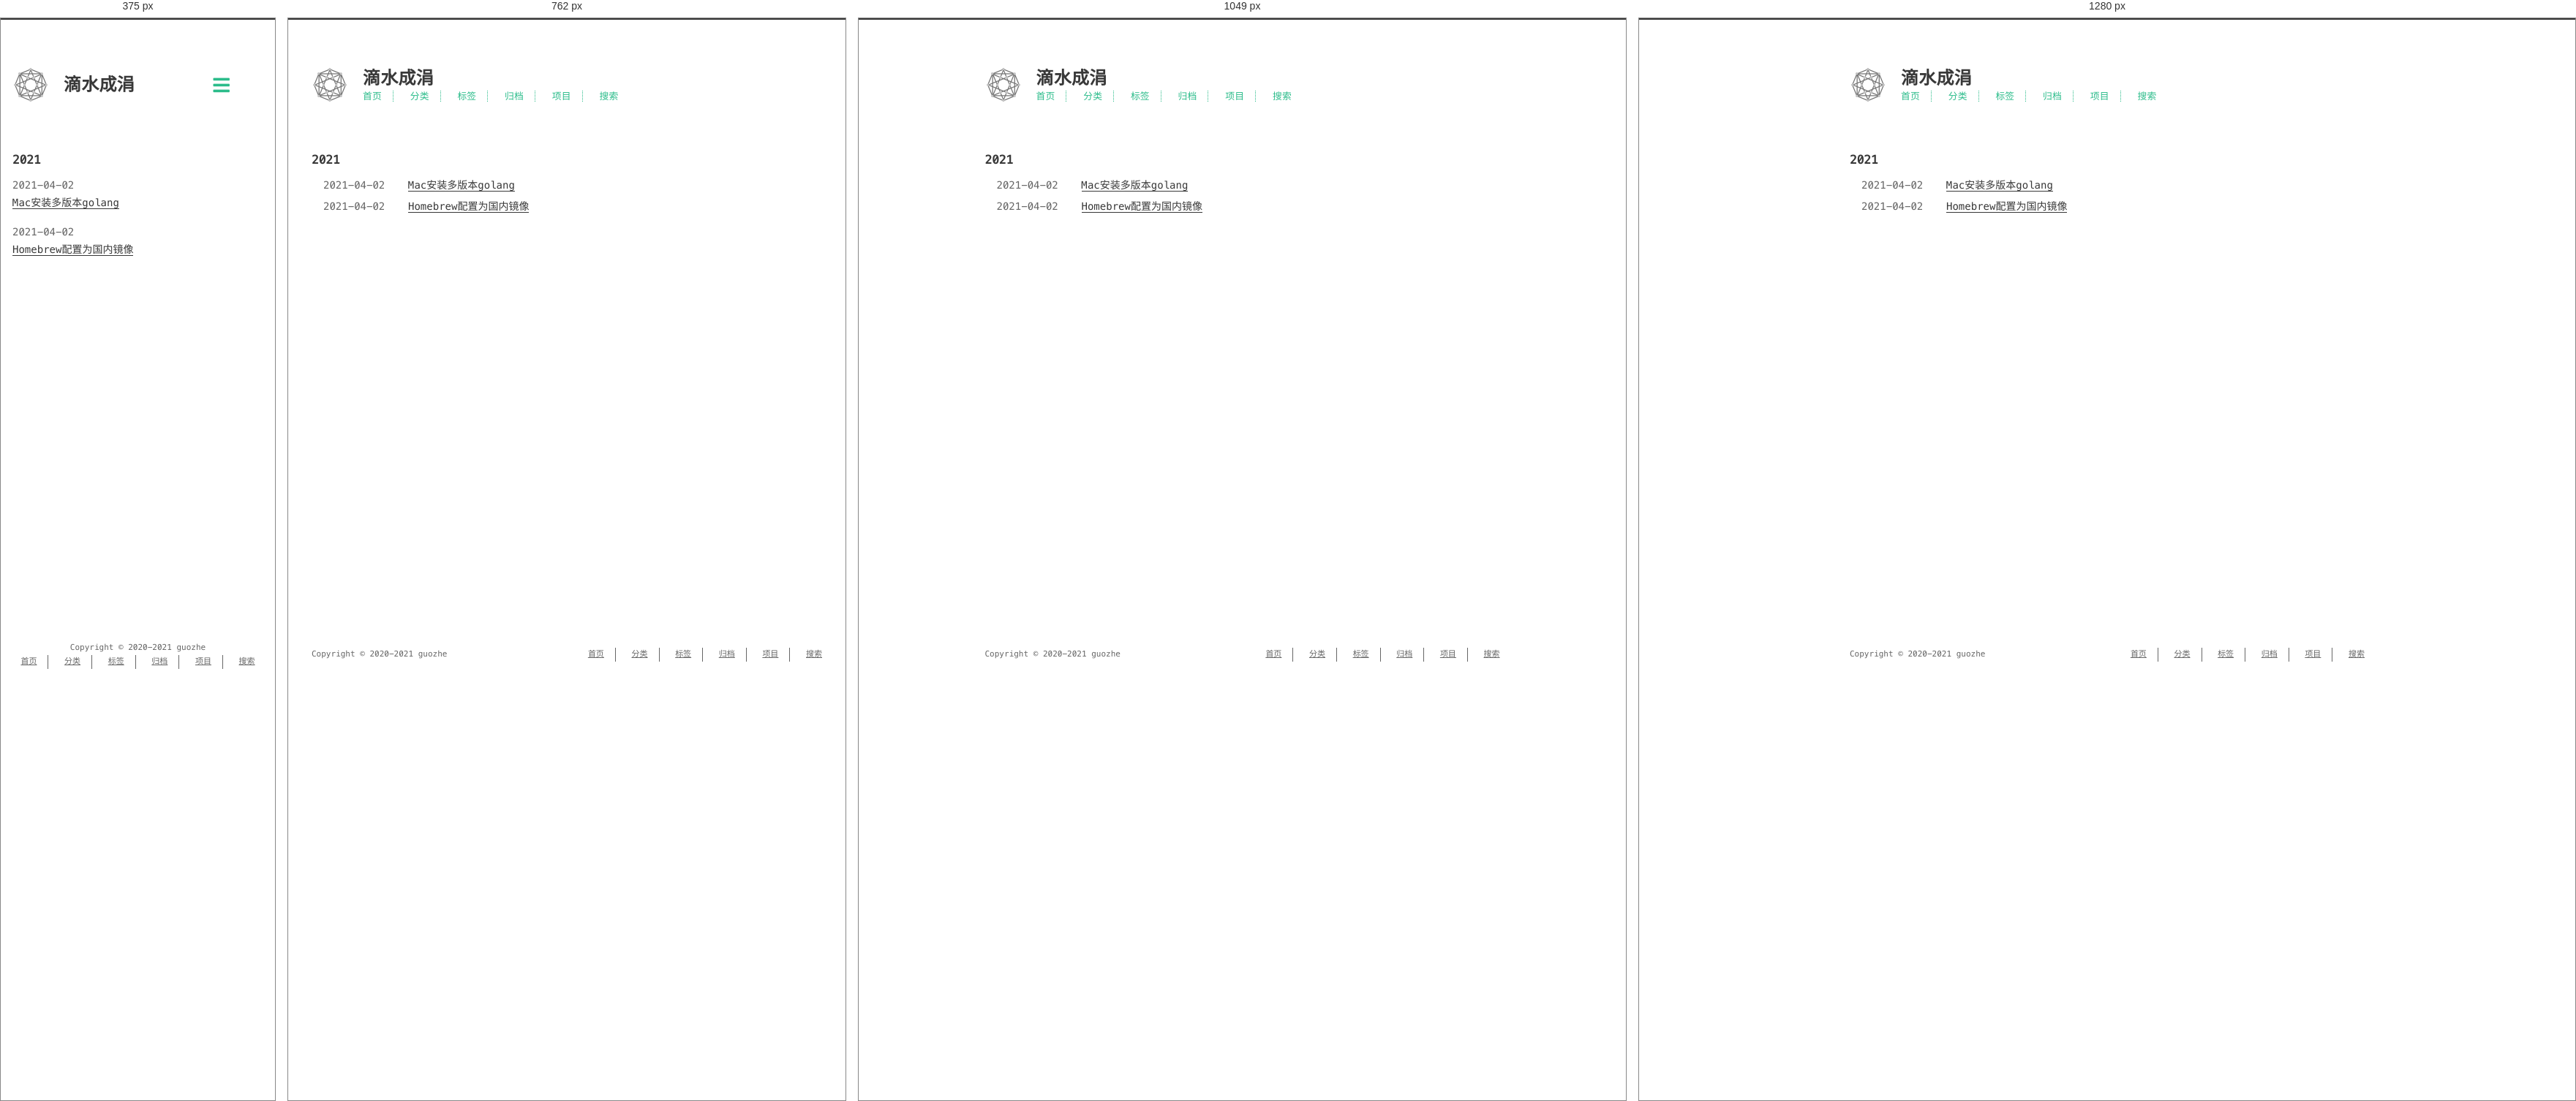
Rendered at 375 px, 762 px, 1049 px and 1280 px, left to right.

<!-- file: index.html -->
<!DOCTYPE html>
<html lang=zh>
<head>
    <!-- so meta -->
    <meta charset="utf-8">
    <meta http-equiv="X-UA-Compatible" content="IE=edge">
    <meta name="HandheldFriendly" content="True">
    <meta name="viewport" content="width=device-width, initial-scale=1, maximum-scale=1" />
    <meta property="og:type" content="website">
<meta property="og:title" content="滴水成涓">
<meta property="og:url" content="https://guozhe001.github.io/categories/Mac/index.html">
<meta property="og:site_name" content="滴水成涓">
<meta property="og:locale" content="zh_CN">
<meta property="article:author" content="guozhe">
<meta name="twitter:card" content="summary">
    
    
      
        
          <link rel="shortcut icon" href="/images/favicon.ico">
        
      
      
        
          <link rel="icon" type="image/png" href="/images/favicon-192x192.png" sizes="192x192">
        
      
      
        
          <link rel="apple-touch-icon" sizes="180x180" href="/images/apple-touch-icon.png">
        
      
    
    <!-- title -->
    <title>分类: Mac</title>
    <!-- styles -->
    
<link rel="stylesheet" href="/css/style.css">

    <!-- persian styles -->
    
      
<link rel="stylesheet" href="/css/rtl.css">

    
    <!-- rss -->
    
    
<meta name="generator" content="Hexo 5.4.0"><link rel="alternate" href="/atom.xml" title="滴水成涓" type="application/atom+xml">
</head>

<body class="max-width mx-auto px3 ltr">
    
    <div class="content index py4">
        
          <header id="header">
  <a href="/">
  
    
      <div id="logo" style="background-image: url(/images/favicon.gif);"></div>
    
  
    <div id="title">
      <h1>滴水成涓</h1>
    </div>
  </a>
  <div id="nav">
    <ul>
      <li class="icon">
        <a href="#"><i class="fas fa-bars fa-2x"></i></a>
      </li>
       
        <li><a href="/">首页</a></li>
       
        <li><a href="/categories/">分类</a></li>
       
        <li><a href="/tags/">标签</a></li>
       
        <li><a href="/archives/">归档</a></li>
       
        <li><a target="_blank" rel="noopener" href="https://github.com/guozhe001">项目</a></li>
       
        <li><a href="/search/">搜索</a></li>
      
    </ul>
  </div>
</header>

        
        <div id="archive">
  <ul class="post-list">
    
    
    
    
      
      
      
      
        <h2>2021</h2>
      
      <li class="post-item">
        
    <div class="meta">
      
        
          <time datetime="2021-04-02T15:31:57.447Z" itemprop="datePublished">2021-04-02</time>
        
      
    </div>


        <span>
    
        <a class="" href="/2021/04/02/others/Mac%E5%AE%89%E8%A3%85%E5%A4%9A%E7%89%88%E6%9C%ACgolang/">Mac安装多版本golang</a>
    


</span>
      </li>
    
      
      
      
      
      <li class="post-item">
        
    <div class="meta">
      
        
          <time datetime="2021-04-02T15:31:57.447Z" itemprop="datePublished">2021-04-02</time>
        
      
    </div>


        <span>
    
        <a class="" href="/2021/04/02/others/Homebrew%E9%85%8D%E7%BD%AE%E4%B8%BA%E5%9B%BD%E5%86%85%E9%95%9C%E5%83%8F/">Homebrew配置为国内镜像</a>
    


</span>
      </li>
    
  </ul>
  

</div>

        
        <footer id="footer">
  <div class="footer-left">
    Copyright &copy;
    
    
    2020-2021
    guozhe
  </div>
  <div class="footer-right">
    <nav>
      <ul>
         
          <li><a href="/">首页</a></li>
         
          <li><a href="/categories/">分类</a></li>
         
          <li><a href="/tags/">标签</a></li>
         
          <li><a href="/archives/">归档</a></li>
         
          <li><a target="_blank" rel="noopener" href="https://github.com/guozhe001">项目</a></li>
         
          <li><a href="/search/">搜索</a></li>
        
      </ul>
    </nav>
  </div>
</footer>

    </div>
    <!-- styles -->

<link rel="stylesheet" href="/lib/font-awesome/css/all.min.css">


<link rel="stylesheet" href="/lib/justified-gallery/css/justifiedGallery.min.css">


    <!-- jquery -->

<script src="/lib/jquery/jquery.min.js"></script>


<script src="/lib/justified-gallery/js/jquery.justifiedGallery.min.js"></script>

<!-- clipboard -->


<script src="/js/main.js"></script>

<!-- search -->

<!-- Google Analytics -->

<!-- Baidu Analytics -->

<!-- Cloudflare Analytics -->

<!-- Umami Analytics -->

<!-- Disqus Comments -->


</body>
</html>


/* @media block from style.css */
@media (min-width: 540px) {
  .image-wrap {
    flex-direction: row;
    margin-bottom: 2rem;
  }
  .image-wrap .image-block {
    flex: 1 0 35%;
    margin-right: 2rem;
  }
  .image-wrap p {
    flex: 1 0 65%;
  }
}

/* @media block from style.css */
@media (max-width: 480px) {
  .px3 {
    padding-right: 1rem;
    padding-left: 1rem;
  }
  .my4 {
    margin-top: 2rem;
    margin-bottom: 2rem;
  }
}

/* @media block from style.css */
@media (min-width: 480px) {
  p {
    text-align: justify;
  }
}

/* @media block from style.css */
@media screen and (max-width: 480px) {
  #header #title {
    display: table;
    margin-right: 5rem;
    min-height: 50px;
  }
  #header #title h1 {
    display: table-cell;
    vertical-align: middle;
  }
  #header #nav ul a:hover {
    background: none;
  }
  #header #nav ul li {
    display: none;
    border-right: 0;
  }
  #header #nav ul li.icon {
    position: absolute;
    top: 77px;
    right: 1rem;
    display: inline-block;
  }
  #header #nav ul.responsive li {
    display: block;
  }
  #header #nav li:not(:first-child) {
    padding-top: 1rem;
    padding-left: 70px;
    font-size: 1rem;
  }
}

/* @media block from style.css */
@media screen and (max-width: 500px) {
  #header-post {
    display: none;
  }
}

/* @media block from style.css */
@media screen and (max-width: 900px) {
  #header-post #menu-icon {
    display: none;
  }
  #header-post #actions {
    display: none;
  }
}

/* @media block from style.css */
@media screen and (max-width: 1199px) {
  #header-post #toc {
    display: none;
  }
}

/* @media block from style.css */
@media screen and (min-width: 900px) {
  #header-post #menu-icon-tablet {
    display: none !important;
  }
  #header-post #top-icon-tablet {
    display: none !important;
  }
}

/* @media block from style.css */
@media screen and (min-width: 1199px) {
  #header-post #actions {
    width: auto;
  }
  #header-post #actions ul {
    display: inline-block;
    float: right;
  }
  #header-post #actions .info {
    display: inline;
    float: left;
    margin-right: 2rem;
    font-style: italic;
  }
}

/* @media block from style.css */
@media screen and (min-width: 500px) {
  #footer-post-container {
    display: none;
  }
}

/* @media block from style.css */
@media (min-width: 480px) {
  .post-list .post-item {
    display: flex;
    margin-bottom: 5px;
  }
  .post-list .post-item .meta {
    text-align: left;
  }
}

/* @media block from style.css */
@media (min-width: 480px) {
  .article-tag,
  .article-category {
    display: inline;
  }
  .article-tag:before,
  .article-category:before {
    content: "|";
  }
}

/* @media block from style.css */
@media (min-width: 480px) {
  #archive .post-list .post-item {
    display: flex;
    margin-bottom: 5px;
    margin-left: 1rem;
  }
  #archive .post-list .post-item .meta {
    text-align: left;
  }
}

/* @media block from style.css */
@media (min-width: 39rem) {
  #footer {
    display: flex;
    flex-flow: row wrap;
    justify-content: space-between;
    align-items: center;
    align-content: center;
    margin-bottom: 20px;
  }
  #footer .footer-left {
    align-self: flex-start;
    margin-right: 20px;
  }
  #footer .footer-right {
    align-self: flex-end;
  }
}

/* @media block from rtl.css */
@media screen and (min-width: 480px) {
  .rtl .post-list .post-item .meta {
    text-align: left;
  }
}

/* @media block from rtl.css */
@media screen and (max-width: 480px) {
  .rtl #header #title {
    margin-left: 5rem;
    margin-right: 0;
  }
  .rtl #header #nav ul li {
    left: 1rem;
    right: auto;
    border: 0;
  }
}